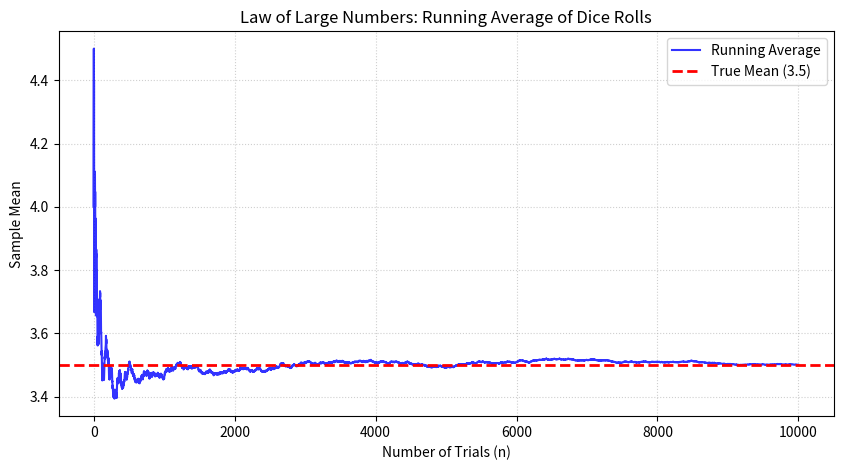

Here is the Python script that generated this plot:
import numpy as np
import matplotlib.pyplot as plt

# Set a random seed for reproducibility
np.random.seed(42)

def visualize_lln(num_trials=10000):
    """
    Visualises the Strong Law of Large Numbers using a running average of dice rolls.
    """
    true_mean = 3.5
    
    # Simulate rolling a 6-sided die 'num_trials' times
    rolls = np.random.randint(1, 7, size=num_trials)
    
    # Calculate the cumulative running average
    running_averages = np.cumsum(rolls) / np.arange(1, num_trials + 1)
    
    # Plotting
    plt.figure(figsize=(10, 5))
    plt.plot(running_averages, label='Running Average', color='blue', alpha=0.8)
    plt.axhline(y=true_mean, color='red', linestyle='--', linewidth=2, label=f'True Mean ({true_mean})')
    
    plt.title('Law of Large Numbers: Running Average of Dice Rolls')
    plt.xlabel('Number of Trials (n)')
    plt.ylabel('Sample Mean')
    plt.legend()
    plt.grid(True, linestyle=':', alpha=0.6)
    plt.show()

# Execute the visualization with 10,000 trials
visualize_lln()
